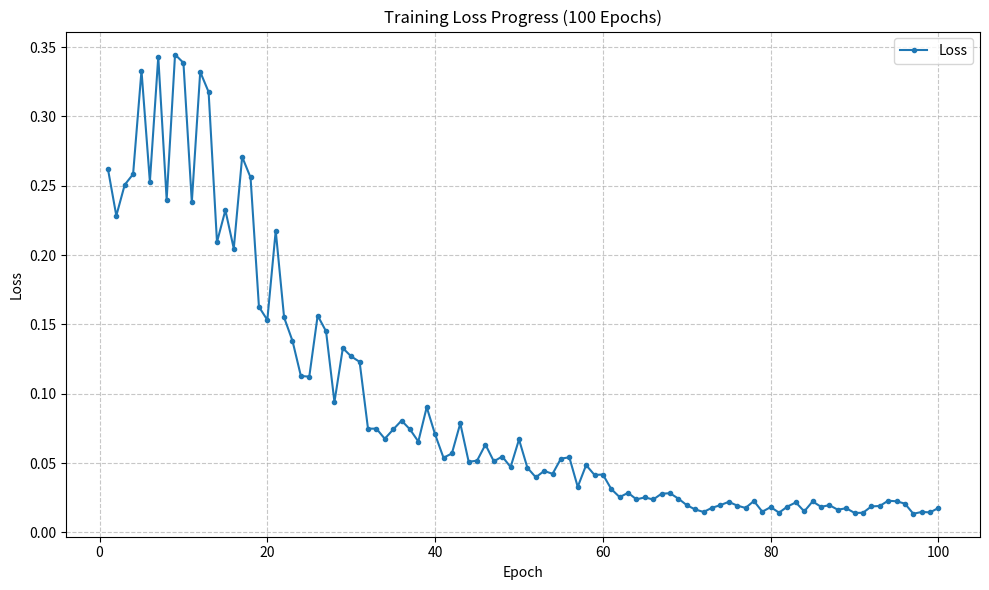

This figure's Python source:
import pandas as pd
import matplotlib.pyplot as plt
import re


log_data = """
Epoch 1 | Loss: 0.2622 
Epoch 2 | Loss: 0.2284
Epoch 3 | Loss: 0.2507 
Epoch 4 | Loss: 0.2584 
Epoch 5 | Loss: 0.3331
Epoch 6 | Loss: 0.2529 
Epoch 7 | Loss: 0.3430 
Epoch 8 | Loss: 0.2400
Epoch 9 | Loss: 0.3447 
Epoch 10 | Loss: 0.3387 
Epoch 11 | Loss: 0.2383
Epoch 12 | Loss: 0.3322 
Epoch 13 | Loss: 0.3177
Epoch 14 | Loss: 0.2094
Epoch 15 | Loss: 0.2324
Epoch 16 | Loss: 0.2047 
Epoch 17 | Loss: 0.2709 
Epoch 18 | Loss: 0.2560 
Epoch 19 | Loss: 0.1627
Epoch 20 | Loss: 0.1532
Epoch 21 | Loss: 0.2176
Epoch 22 | Loss: 0.1550
Epoch 23 | Loss: 0.1381
Epoch 24 | Loss: 0.1128
Epoch 25 | Loss: 0.1123
Epoch 26 | Loss: 0.1564
Epoch 27 | Loss: 0.1450
Epoch 28 | Loss: 0.0940
Epoch 29 | Loss: 0.1329
Epoch 30 | Loss: 0.1269
Epoch 31 | Loss: 0.1230
Epoch 32 | Loss: 0.0748
Epoch 33 | Loss: 0.0748
Epoch 34 | Loss: 0.0675
Epoch 35 | Loss: 0.0742
Epoch 36 | Loss: 0.0806
Epoch 37 | Loss: 0.0743
Epoch 38 | Loss: 0.0655
Epoch 39 | Loss: 0.0903
Epoch 40 | Loss: 0.0706
Epoch 41 | Loss: 0.0538
Epoch 42 | Loss: 0.0569
Epoch 43 | Loss: 0.0786
Epoch 44 | Loss: 0.0509
Epoch 45 | Loss: 0.0517
Epoch 46 | Loss: 0.0633
Epoch 47 | Loss: 0.0512
Epoch 48 | Loss: 0.0547
Epoch 49 | Loss: 0.0471
Epoch 50 | Loss: 0.0670
Epoch 51 | Loss: 0.0466
Epoch 52 | Loss: 0.0397
Epoch 53 | Loss: 0.0443
Epoch 54 | Loss: 0.0422
Epoch 55 | Loss: 0.0532
Epoch 56 | Loss: 0.0541
Epoch 57 | Loss: 0.0328
Epoch 58 | Loss: 0.0485
Epoch 59 | Loss: 0.0414
Epoch 60 | Loss: 0.0417
Epoch 61 | Loss: 0.0312
Epoch 62 | Loss: 0.0254
Epoch 63 | Loss: 0.0285
Epoch 64 | Loss: 0.0238
Epoch 65 | Loss: 0.0252
Epoch 66 | Loss: 0.0237
Epoch 67 | Loss: 0.0279
Epoch 68 | Loss: 0.0282
Epoch 69 | Loss: 0.0243
Epoch 70 | Loss: 0.0196
Epoch 71 | Loss: 0.0165
Epoch 72 | Loss: 0.0147
Epoch 73 | Loss: 0.0177
Epoch 74 | Loss: 0.0196
Epoch 75 | Loss: 0.0220
Epoch 76 | Loss: 0.0193
Epoch 77 | Loss: 0.0176
Epoch 78 | Loss: 0.0226
Epoch 79 | Loss: 0.0149
Epoch 80 | Loss: 0.0182
Epoch 81 | Loss: 0.0142
Epoch 82 | Loss: 0.0186
Epoch 83 | Loss: 0.0216
Epoch 84 | Loss: 0.0151
Epoch 85 | Loss: 0.0223
Epoch 86 | Loss: 0.0184
Epoch 87 | Loss: 0.0196
Epoch 88 | Loss: 0.0163
Epoch 89 | Loss: 0.0174
Epoch 90 | Loss: 0.0140
Epoch 91 | Loss: 0.0141
Epoch 92 | Loss: 0.0187
Epoch 93 | Loss: 0.0190
Epoch 94 | Loss: 0.0228
Epoch 95 | Loss: 0.0224
Epoch 96 | Loss: 0.0207
Epoch 97 | Loss: 0.0134
Epoch 98 | Loss: 0.0147
Epoch 99 | Loss: 0.0144
Epoch 100 | Loss: 0.0176
"""


pattern = r"Epoch (\d+) \| Loss: ([\d.]+)"
data = re.findall(pattern, log_data)
df = pd.DataFrame(data, columns=['Epoch', 'Loss'])
df['Epoch'] = df['Epoch'].astype(int)
df['Loss'] = df['Loss'].astype(float)


plt.figure(figsize=(10, 6))
plt.plot(df['Epoch'], df['Loss'], marker='o', linestyle='-', markersize=3, label='Loss')
plt.title('Training Loss Progress (100 Epochs)')
plt.xlabel('Epoch')
plt.ylabel('Loss')
plt.grid(True, linestyle='--', alpha=0.7)
plt.legend()
plt.tight_layout()


plt.savefig('loss_ssl.png')
print("Plot saved successfully.")
